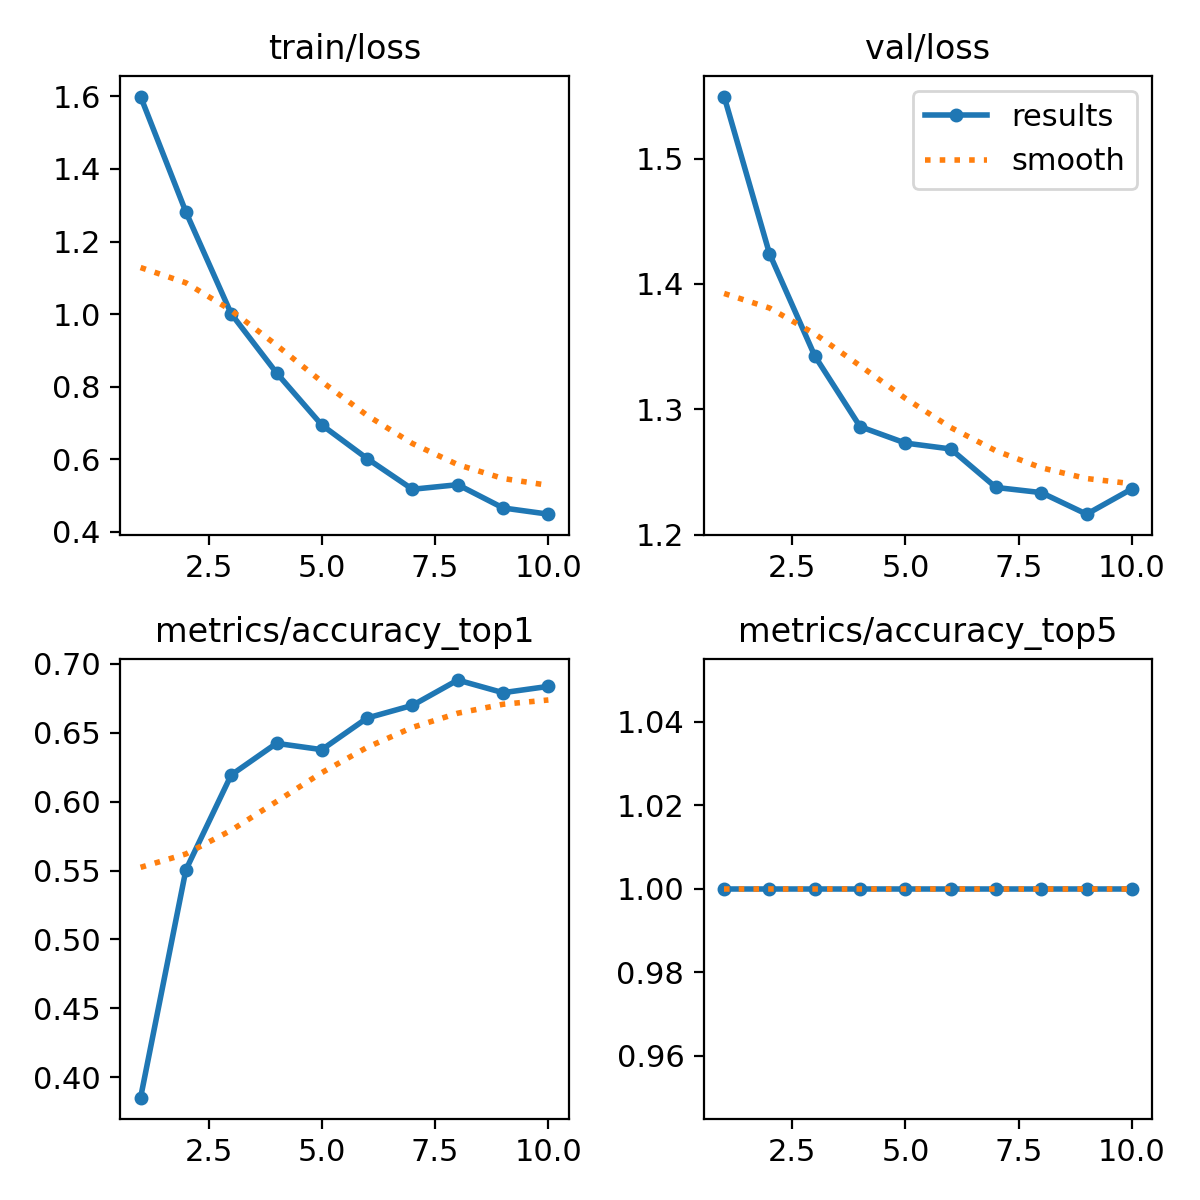

The table this chart was drawn from, first rows:
epoch, train/loss, metrics/accuracy_top1, metrics/accuracy_top5, val/loss, lr/pg0, lr/pg1, lr/pg2
1, 1.6, 0.3853, 1, 1.549, 0.0001856, 0.0001856, 0.0001856
2, 1.282, 0.5505, 1, 1.424, 0.000341, 0.000341, 0.000341
3, 1.001, 0.6193, 1, 1.343, 0.0004581, 0.0004581, 0.0004581
4, 0.8383, 0.6422, 1, 1.286, 0.0005019, 0.0005019, 0.0005019
5, 0.6945, 0.6376, 1, 1.273, 0.0004313, 0.0004313, 0.0004313
6, 0.6021, 0.6605, 1, 1.268, 0.0003606, 0.0003606, 0.0003606
7, 0.5175, 0.6697, 1, 1.238, 0.0002899, 0.0002899, 0.0002899
8, 0.5301, 0.6881, 1, 1.234, 0.0002192, 0.0002192, 0.0002192
9, 0.466, 0.6789, 1, 1.216, 0.0001485, 0.0001485, 0.0001485
10, 0.4489, 0.6835, 1, 1.237, 7.7826e-05, 7.7826e-05, 7.7826e-05
